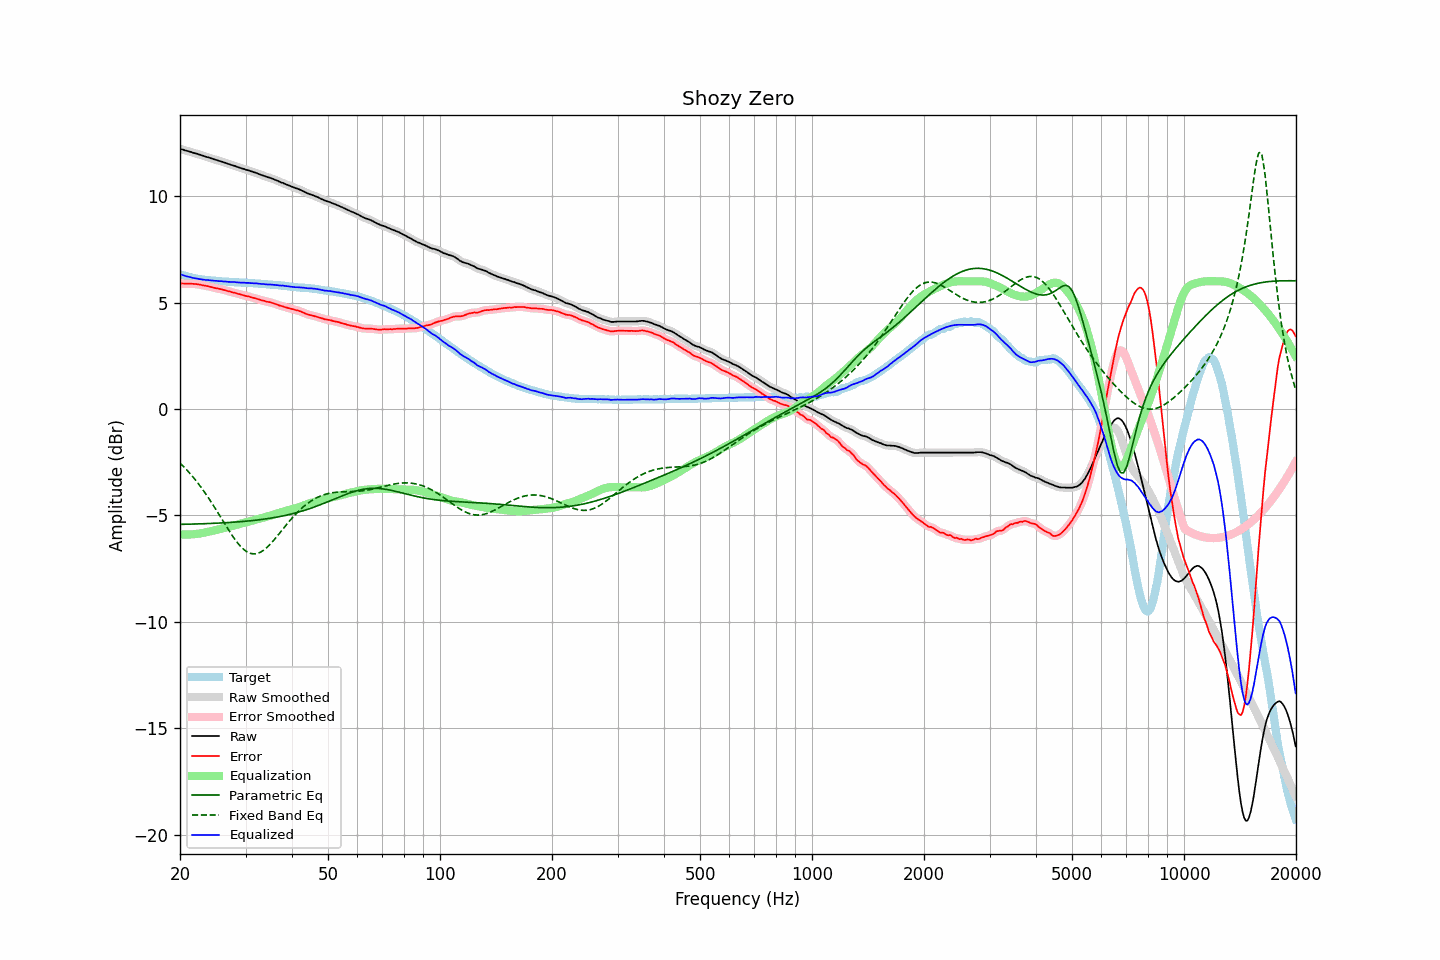

The data file committed next to this chart (first rows):
frequency, raw, error, smoothed, error_smoothed, equalization, parametric_eq, fixed_band_eq, equalized_raw, equalized_smoothed, target
20.00, 12.23, 5.89, 12.23, 5.89, -5.89, -5.42, -2.54, 6.34, 6.34, 6.34
20.20, 12.21, 5.90, 12.20, 5.90, -5.89, -5.42, -2.61, 6.31, 6.31, 6.31
20.40, 12.19, 5.90, 12.18, 5.90, -5.90, -5.42, -2.69, 6.29, 6.29, 6.29
20.61, 12.16, 5.89, 12.16, 5.90, -5.90, -5.41, -2.76, 6.26, 6.26, 6.27
20.81, 12.14, 5.89, 12.14, 5.89, -5.90, -5.41, -2.84, 6.24, 6.24, 6.24
21.02, 12.12, 5.89, 12.12, 5.89, -5.90, -5.41, -2.92, 6.22, 6.22, 6.22
21.23, 12.10, 5.89, 12.10, 5.89, -5.89, -5.41, -3.01, 6.20, 6.20, 6.20
21.44, 12.08, 5.89, 12.07, 5.89, -5.89, -5.41, -3.09, 6.19, 6.18, 6.18
21.66, 12.05, 5.88, 12.05, 5.88, -5.88, -5.40, -3.18, 6.16, 6.17, 6.16
21.87, 12.03, 5.87, 12.03, 5.88, -5.88, -5.40, -3.27, 6.15, 6.15, 6.15
22.09, 12.01, 5.87, 12.00, 5.87, -5.87, -5.40, -3.37, 6.14, 6.14, 6.13
22.31, 11.99, 5.87, 11.98, 5.86, -5.86, -5.40, -3.46, 6.13, 6.12, 6.12
22.54, 11.96, 5.85, 11.96, 5.85, -5.85, -5.39, -3.56, 6.11, 6.11, 6.11
22.76, 11.94, 5.84, 11.93, 5.83, -5.84, -5.39, -3.66, 6.10, 6.10, 6.10
22.99, 11.91, 5.82, 11.91, 5.82, -5.82, -5.39, -3.77, 6.08, 6.09, 6.09
23.22, 11.89, 5.81, 11.88, 5.81, -5.81, -5.39, -3.87, 6.08, 6.08, 6.08
23.45, 11.86, 5.79, 11.86, 5.79, -5.79, -5.38, -3.98, 6.06, 6.07, 6.07
23.69, 11.84, 5.78, 11.84, 5.78, -5.77, -5.38, -4.09, 6.06, 6.06, 6.06
23.92, 11.82, 5.76, 11.81, 5.76, -5.76, -5.38, -4.21, 6.06, 6.06, 6.06
24.16, 11.79, 5.74, 11.79, 5.74, -5.74, -5.37, -4.32, 6.05, 6.05, 6.04
24.40, 11.77, 5.72, 11.76, 5.72, -5.72, -5.37, -4.44, 6.04, 6.04, 6.04
24.65, 11.74, 5.70, 11.74, 5.70, -5.71, -5.37, -4.56, 6.03, 6.03, 6.03
24.89, 11.72, 5.68, 11.72, 5.69, -5.69, -5.36, -4.68, 6.03, 6.03, 6.03
25.14, 11.70, 5.67, 11.69, 5.67, -5.67, -5.36, -4.80, 6.02, 6.02, 6.02
25.39, 11.67, 5.66, 11.67, 5.66, -5.66, -5.36, -4.92, 6.01, 6.02, 6.01
25.65, 11.65, 5.64, 11.65, 5.64, -5.64, -5.35, -5.05, 6.01, 6.01, 6.01
25.91, 11.63, 5.63, 11.62, 5.62, -5.62, -5.35, -5.17, 6.01, 6.00, 6.00
26.16, 11.60, 5.60, 11.60, 5.60, -5.60, -5.35, -5.29, 6.00, 6.00, 6.00
26.43, 11.58, 5.58, 11.57, 5.58, -5.58, -5.34, -5.42, 6.00, 5.99, 6.00
26.69, 11.55, 5.56, 11.55, 5.56, -5.56, -5.34, -5.54, 5.99, 5.99, 5.98
26.96, 11.52, 5.53, 11.52, 5.54, -5.54, -5.33, -5.66, 5.98, 5.98, 5.98
27.23, 11.50, 5.52, 11.49, 5.52, -5.52, -5.33, -5.77, 5.98, 5.97, 5.97
27.50, 11.47, 5.50, 11.47, 5.50, -5.50, -5.32, -5.89, 5.97, 5.97, 5.97
27.77, 11.45, 5.48, 11.45, 5.48, -5.48, -5.32, -6.00, 5.97, 5.97, 5.97
28.05, 11.43, 5.47, 11.42, 5.46, -5.46, -5.31, -6.11, 5.97, 5.96, 5.96
28.33, 11.40, 5.44, 11.40, 5.44, -5.44, -5.31, -6.21, 5.96, 5.96, 5.96
28.62, 11.37, 5.41, 11.37, 5.42, -5.42, -5.30, -6.31, 5.95, 5.95, 5.95
28.90, 11.35, 5.40, 11.34, 5.40, -5.40, -5.29, -6.39, 5.95, 5.94, 5.94
29.19, 11.32, 5.37, 11.32, 5.38, -5.38, -5.29, -6.48, 5.94, 5.94, 5.94
29.48, 11.30, 5.36, 11.30, 5.36, -5.36, -5.28, -6.55, 5.94, 5.94, 5.94
29.78, 11.28, 5.34, 11.27, 5.33, -5.34, -5.28, -6.62, 5.94, 5.94, 5.94
30.08, 11.25, 5.31, 11.25, 5.32, -5.32, -5.27, -6.67, 5.93, 5.93, 5.94
30.38, 11.23, 5.30, 11.23, 5.30, -5.30, -5.26, -6.72, 5.93, 5.93, 5.92
30.68, 11.21, 5.28, 11.20, 5.28, -5.28, -5.25, -6.75, 5.93, 5.92, 5.92
30.99, 11.18, 5.26, 11.18, 5.26, -5.26, -5.25, -6.78, 5.92, 5.92, 5.92
31.30, 11.16, 5.24, 11.15, 5.24, -5.24, -5.24, -6.80, 5.92, 5.91, 5.92
31.61, 11.13, 5.22, 11.13, 5.22, -5.22, -5.23, -6.81, 5.91, 5.91, 5.91
31.93, 11.11, 5.20, 11.10, 5.20, -5.20, -5.22, -6.80, 5.91, 5.91, 5.90
32.24, 11.08, 5.17, 11.08, 5.18, -5.18, -5.21, -6.79, 5.90, 5.90, 5.90
32.57, 11.05, 5.16, 11.05, 5.15, -5.15, -5.20, -6.76, 5.89, 5.89, 5.89
32.89, 11.02, 5.13, 11.02, 5.13, -5.13, -5.19, -6.73, 5.88, 5.88, 5.89
33.22, 10.99, 5.10, 10.99, 5.11, -5.11, -5.18, -6.68, 5.87, 5.88, 5.88
33.55, 10.97, 5.10, 10.96, 5.09, -5.09, -5.17, -6.63, 5.88, 5.87, 5.87
33.89, 10.94, 5.07, 10.94, 5.07, -5.07, -5.16, -6.57, 5.87, 5.86, 5.87
34.23, 10.91, 5.04, 10.91, 5.05, -5.05, -5.15, -6.51, 5.85, 5.86, 5.86
34.57, 10.89, 5.03, 10.89, 5.03, -5.03, -5.14, -6.43, 5.85, 5.85, 5.85
34.92, 10.87, 5.02, 10.86, 5.01, -5.01, -5.13, -6.36, 5.85, 5.85, 5.85
35.27, 10.84, 4.99, 10.84, 5.00, -4.99, -5.12, -6.28, 5.85, 5.85, 5.84
35.62, 10.81, 4.97, 10.81, 4.97, -4.97, -5.11, -6.19, 5.84, 5.84, 5.83
35.97, 10.78, 4.95, 10.78, 4.95, -4.95, -5.09, -6.10, 5.83, 5.83, 5.83
... 635 more rows
